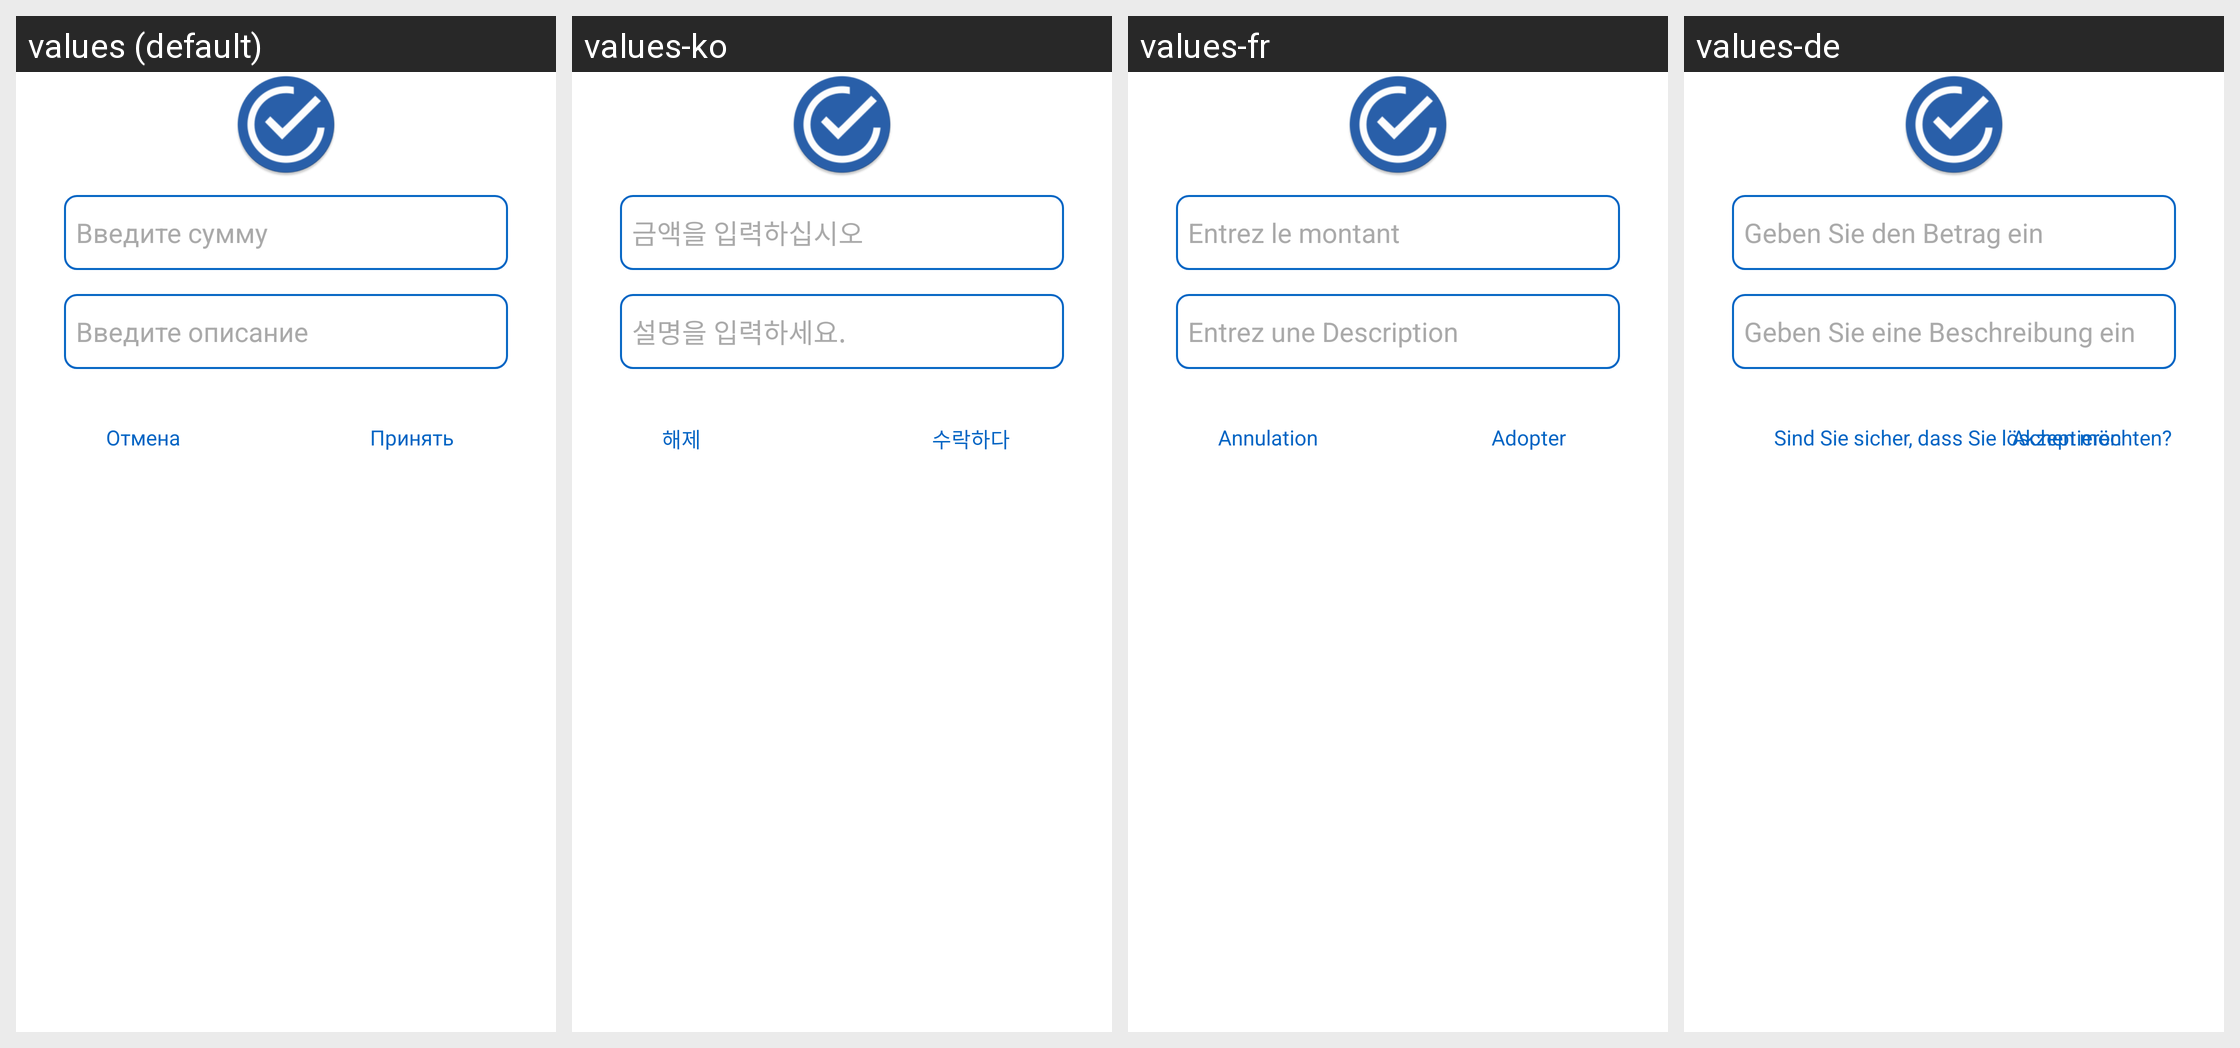

The Android screen above is rendered under several locales of the same app. Produce the string resources it draws, with the default and per-locale values.
Android screen res/layout/fragment_alert_dialog_qt2.xml rendered under 4 locales, left to right: values (default), values-ko, values-fr, values-de. Device: Nexus 5 (rendered at 1080×1920; each locale shown at half size, 540×960, under a caption strip naming it); theme AppTheme.
Other locales in the repository, not shown: values-be, values-en, values-es, values-hi, values-it, values-ja, values-kk, values-ky, values-pt, values-tr, values-uk, values-zh.
Strings drawn on this screen, with the default value and each locale's value (text and hints the layout hard-codes, and strings that could not be matched under every locale, appear in the picture but are not listed):

enter_amount
  values: Введите сумму
  values-ko: 금액을 입력하십시오
  values-fr: Entrez le montant
  values-de: Geben Sie den Betrag ein

record_description
  values: Введите описание
  values-ko: 설명을 입력하세요.
  values-fr: Entrez une Description
  values-de: Geben Sie eine Beschreibung ein

apply
  values: Принять
  values-ko: 수락하다
  values-fr: Adopter
  values-de: Akzeptieren

cancel
  values: Отмена
  values-ko: 해제
  values-fr: Annulation
  values-de: Sind Sie sicher, dass Sie löschen möchten?
